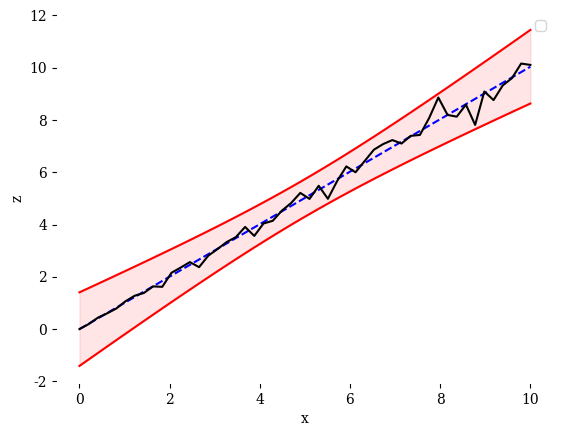
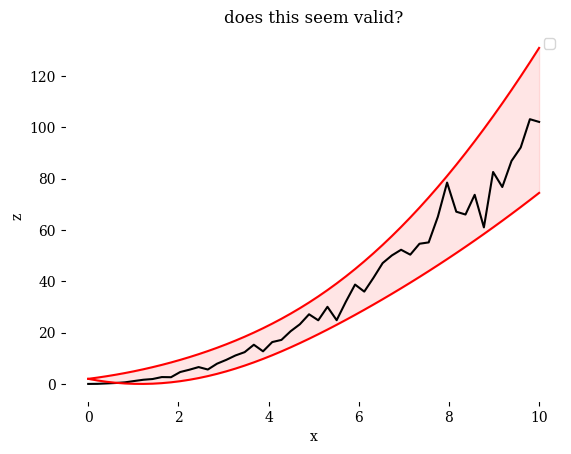
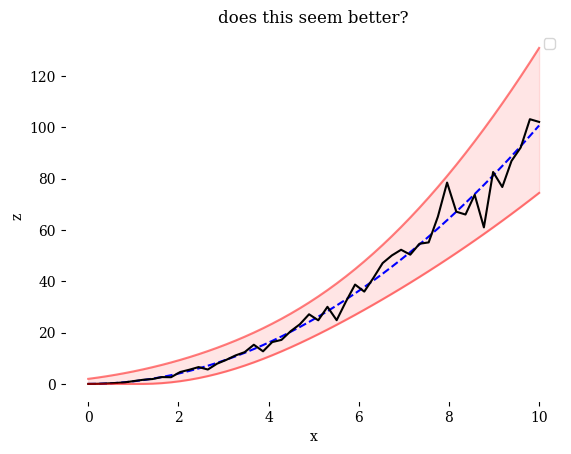

The script that saved these images, in order:
# Error Bars Demo

import numpy as np
import matplotlib.pyplot as plt

from matplotlib import rcParams
rcParams['font.family'] = 'serif'
#rcParams['font.serif'] = ['Times']
rcParams['xtick.direction'] = 'out'
rcParams['ytick.direction'] = 'out'
rcParams['axes.edgecolor'] = 'white'
rcParams['xtick.bottom'] = True
rcParams['xtick.top'] = False
rcParams['ytick.left'] = True
rcParams['ytick.right'] = False
rcParams['axes.grid'] = False

np.random.seed(1234)
n = 50
x = np.linspace(0, 10, n)
y = x**2*(1 + np.random.normal(loc=0, scale=0.1, size=n))
#y = (x + np.random.normal(loc=0, scale=0.1, size=n))**2
# least squares on sqrt(y)
import scipy.stats
t = scipy.stats.t.ppf(0.95, len(x)-2)
z = np.sqrt(y)
a, b = np.polyfit(x, z, 1)
# confidence band
sx = np.sqrt(sum((z-np.mean(z))**2)/(len(z)-1))
sz = np.sqrt(sum((z-np.mean(z))**2)/(len(z)-2))
zcb = t * sz * np.sqrt(1/len(z) + (x-np.mean(x))**2/((n-1)*sx**2))

z_trend = a*x+b
zl = z_trend-zcb
zu = z_trend+zcb
yl = zl**2
yu = zu**2

plt.figure(1)
plt.plot(x, z_trend, 'b--')
plt.plot(x, z, 'k')
plt.plot(x, z_trend+zcb, 'r')
plt.plot(x, z_trend-zcb, 'r')
plt.fill_between(x, zl, zu, color='r', alpha=0.1)
plt.xlabel('x')
plt.ylabel('z')
plt.legend()
#
plt.figure(2)
y_trend = (a*x+b)**2
plt.plot(x, y, 'k')
plt.plot(x, yu, 'r')
plt.plot(x, yl, 'r')
plt.fill_between(x, yl, yu, color='r', alpha=0.1)
plt.xlabel('x')
plt.ylabel('z')
plt.title('does this seem valid?')
plt.legend()
#
#
plt.figure(3)
zl2 = np.array([max(zl[i], 0) for i in range(len(zl))])
yl2 = zl2**2
plt.plot(x, (a*x+b)**2, 'b--')
plt.plot(x, y, 'k')
plt.plot(x, yu, 'r', alpha=0.5)
plt.plot(x, yl2, 'r', alpha=0.5)
plt.fill_between(x, yl2, yu, color='r', alpha=0.1)
plt.xlabel('x')
plt.ylabel('z')
plt.title('does this seem better?')
plt.legend()